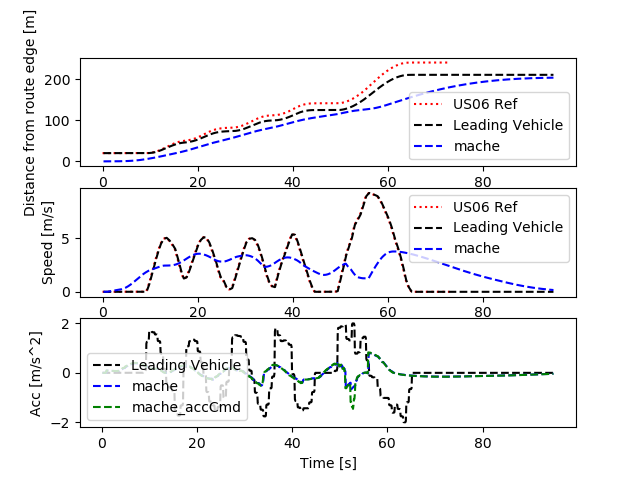

Data behind this chart, as committed beside it:
Realtime [sec], Sim Time [sec], Sim Time from MPC [sec], MPC runtime, v0_dist [m], v0_lane [-], v0_spd [m/s], v0_acc [m/s2], v1_dist [m], v1_lane [-], v1_spd [m/s], v1_acc [m/s2], v1_accCmd [m/s2]
0.0, 0.0, 0.0, 0.0, 0.0, 0.0, 0.0, 0.0, 0.0, 0.0, 0.0, 0.0, 0.0
0.0, 0.0, 0.0, 0.0, 0.0, 0.0, 0.0, 0.0, 0.0, 0.0, 0.0, 0.0, 0.0
0.0, 0.0, 0.0, 0.0, 0.0, 0.0, 0.0, 0.0, 0.0, 0.0, 0.0, 0.0, 0.0
0.0, 0.2, 0.0, 0.009408, 20.0, 0.0, 0.0, 0.0, 0.0, 0.0, 0.0, 0.0, 0.0
0.1215, 0.3, 0.0, 0.009086, 20.0, 0.0, 0.0, 0.0, 0.0, 0.0, 0.0, 0.0, 0.0
0.1328, 0.4, 0.0, 0.01155, 20.0, 0.0, 0.0, 0.0, 0.0, 0.0, 0.0, 0.0, 0.0
0.2182, 0.5, 0.0, 0.01069, 20.0, 0.0, 0.0, 0.0, 0.0, 0.0, 0.0, 0.0, 0.0
0.3169, 0.6, 0.0, 0.009887, 20.0, 0.0, 0.0, 0.0, 0.0, 0.0, 0.0, 0.0, 0.0
0.4165, 0.7, 0.0, 0.01104, 20.0, 0.0, 0.0, 0.0, 0.0, 0.0, 0.0, 0.0, 0.0
0.5174, 0.8, 0.0, 0.009772, 20.0, 0.0, 0.0, 0.0, 0.0, 0.0, 0.0, 0.0, 0.0
0.6152, 0.9, 0.0, 0.009421, 20.0, 0.0, 0.0, 0.0, 0.0, 0.0, 0.0, 0.0, 0.0
0.7144, 1.0, 0.8, 0.008293, 20.0, 0.0, 0.0, 0.0, 0.0, 0.0, 0.0, 0.0, 0.09435
0.8148, 1.1, 1.0, 0.009177, 20.0, 0.0, 0.0, 0.0, 0.0009131, 0.0, 0.009131, 0.09131, 0.09435
0.9162, 1.2, 1.1, 0.008266, 20.0, 0.0, 0.0, 0.0, 0.002739, 0.0, 0.01826, 0.09131, 0.08981
1.115, 1.3, 1.1, 0.007542, 20.0, 0.0, 0.0, 0.0, 0.005434, 0.0, 0.02695, 0.08691, 0.08981
1.126, 1.4, 1.1, 0.008659, 20.0, 0.0, 0.0, 0.0, 0.008999, 0.0, 0.03564, 0.08691, 0.08981
1.215, 1.5, 1.4, 0.007733, 20.0, 0.0, 0.0, 0.0, 0.01343, 0.0, 0.04434, 0.08691, 0.08637
1.314, 1.6, 1.4, 0.008283, 20.0, 0.0, 0.0, 0.0, 0.0187, 0.0, 0.05269, 0.08358, 0.08637
1.415, 1.7, 1.6, 0.008453, 20.0, 0.0, 0.0, 0.0, 0.02481, 0.0, 0.06105, 0.08358, 0.08414
1.515, 1.8, 1.6, 0.008705, 20.0, 0.0, 0.0, 0.0, 0.03173, 0.0, 0.06919, 0.08143, 0.08414
1.615, 1.9, 1.8, 0.009898, 20.0, 0.0, 0.0, 0.0, 0.03946, 0.0, 0.07734, 0.08143, 0.08192
1.717, 2.0, 1.8, 0.01025, 20.0, 0.0, 0.0, 0.0, 0.04799, 0.0, 0.08527, 0.07928, 0.08192
1.817, 2.1, 2.0, 0.008104, 20.0, 0.0, 0.0, 0.0, 0.05731, 0.0, 0.09319, 0.07928, 0.07974
1.914, 2.2, 2.0, 0.008295, 20.0, 0.0, 0.0, 0.0, 0.0674, 0.0, 0.1009, 0.07717, 0.07974
2.015, 2.3, 2.2, 0.008101, 20.0, 0.0, 0.0, 0.0, 0.07826, 0.0, 0.1086, 0.07717, 0.07759
2.215, 2.4, 2.2, 0.006648, 20.0, 0.0, 0.0, 0.0, 0.08987, 0.0, 0.1161, 0.07509, 0.07759
2.225, 2.5, 2.3, 0.008784, 20.0, 0.0, 0.0, 0.0, 0.1022, 0.0, 0.1236, 0.07509, 0.07648
2.315, 2.6, 2.3, 0.008595, 20.0, 0.0, 0.0, 0.0, 0.1153, 0.0, 0.131, 0.07402, 0.07648
2.415, 2.7, 2.6, 0.00825, 20.0, 0.0, 0.0, 0.0, 0.1292, 0.0, 0.1384, 0.07402, 0.07337
2.514, 2.8, 2.6, 0.007812, 20.0, 0.0, 0.0, 0.0, 0.1437, 0.0, 0.1455, 0.07101, 0.07337
2.615, 2.9, 2.8, 0.009929, 20.0, 0.0, 0.0, 0.0, 0.159, 0.0, 0.1526, 0.07101, 0.0723
2.716, 3.0, 2.8, 0.009766, 20.0, 0.0, 0.0, 0.0, 0.175, 0.0, 0.1596, 0.06997, 0.0723
2.816, 3.1, 3.0, 0.008912, 20.0, 0.0, 0.0, 0.0, 0.1916, 0.0, 0.1666, 0.06997, 0.07124
2.915, 3.2, 3.0, 0.008715, 20.0, 0.0, 0.0, 0.0, 0.209, 0.0, 0.1735, 0.06894, 0.07124
3.016, 3.3, 3.2, 0.009656, 20.0, 0.0, 0.0, 0.0, 0.227, 0.0, 0.1804, 0.06894, 0.07078
3.116, 3.4, 3.3, 0.008438, 20.0, 0.0, 0.0, 0.0, 0.2458, 0.0, 0.1873, 0.0685, 0.07947
3.314, 3.5, 3.3, 0.008039, 20.0, 0.0, 0.0, 0.0, 0.2653, 0.0, 0.195, 0.07691, 0.07947
3.327, 3.6, 3.3, 0.009561, 20.0, 0.0, 0.0, 0.0, 0.2855, 0.0, 0.2027, 0.07691, 0.07947
3.417, 3.7, 3.6, 0.009603, 20.0, 0.0, 0.0, 0.0, 0.3066, 0.0, 0.2104, 0.07691, 0.1071
3.517, 3.8, 3.6, 0.009705, 20.0, 0.0, 0.0, 0.0, 0.3286, 0.0, 0.2207, 0.1037, 0.1071
3.617, 3.9, 3.8, 0.008815, 20.0, 0.0, 0.0, 0.0, 0.3517, 0.0, 0.2311, 0.1037, 0.125
3.715, 4.0, 3.8, 0.008017, 20.0, 0.0, 0.0, 0.0, 0.3761, 0.0, 0.2432, 0.121, 0.125
3.814, 4.1, 4.0, 0.008846, 20.0, 0.0, 0.0, 0.0, 0.4016, 0.0, 0.2553, 0.121, 0.1499
3.915, 4.2, 4.0, 0.008301, 20.0, 0.0, 0.0, 0.0, 0.4286, 0.0, 0.2698, 0.145, 0.1499
4.015, 4.3, 4.2, 0.009243, 20.0, 0.0, 0.0, 0.0, 0.457, 0.0, 0.2843, 0.145, 0.1746
4.115, 4.4, 4.2, 0.008073, 20.0, 0.0, 0.0, 0.0, 0.4871, 0.0, 0.3012, 0.169, 0.1746
4.216, 4.5, 4.4, 0.01248, 20.0, 0.0, 0.0, 0.0, 0.5189, 0.0, 0.3181, 0.169, 0.1991
4.42, 4.6, 4.4, 0.006545, 20.0, 0.0, 0.0, 0.0, 0.5527, 0.0, 0.3374, 0.1926, 0.1991
4.43, 4.7, 4.4, 0.008533, 20.0, 0.0, 0.0, 0.0, 0.5883, 0.0, 0.3566, 0.1926, 0.1991
4.515, 4.8, 4.4, 0.008054, 20.0, 0.0, 0.0, 0.0, 0.6259, 0.0, 0.3759, 0.1926, 0.1991
4.614, 4.9, 4.8, 0.008458, 20.0, 0.0, 0.0, 0.0, 0.6654, 0.0, 0.3951, 0.1926, 0.2467
4.714, 5.0, 4.8, 0.007837, 20.0, 0.0, 0.0, 0.0, 0.7073, 0.0, 0.419, 0.2387, 0.2467
4.815, 5.1, 5.0, 0.008996, 20.0, 0.0, 0.0, 0.0, 0.7516, 0.0, 0.4429, 0.2387, 0.269
4.915, 5.2, 5.0, 0.007601, 20.0, 0.0, 0.0, 0.0, 0.7985, 0.0, 0.4689, 0.2603, 0.269
5.014, 5.3, 5.2, 0.007834, 20.0, 0.0, 0.0, 0.0, 0.848, 0.0, 0.4949, 0.2603, 0.2903
5.114, 5.4, 5.2, 0.008447, 20.0, 0.0, 0.0, 0.0, 0.9003, 0.0, 0.523, 0.2809, 0.2903
5.215, 5.5, 5.4, 0.008177, 20.0, 0.0, 0.0, 0.0, 0.9554, 0.0, 0.5511, 0.2809, 0.3113
5.314, 5.6, 5.5, 0.00779, 20.0, 0.0, 0.0, 0.0, 1.014, 0.0, 0.5813, 0.3013, 0.3223
5.516, 5.7, 5.5, 0.006766, 20.0, 0.0, 0.0, 0.0, 1.075, 0.0, 0.6124, 0.3119, 0.3223
5.527, 5.8, 5.5, 0.0091, 20.0, 0.0, 0.0, 0.0, 1.139, 0.0, 0.6436, 0.3119, 0.3223
... 891 more rows
